The GitHub repository naitripanchal/Rice_Crop_Disease_Detection_using_Hybrid_CNN-VIT_Aproach contains a labelled image folder "split_dataset" with 7 categories: brown spot fungal disease, damaged by pests, downy mildew fungal disease, hispa pest damage, leaf streak bacterial disease, leaf blight bacterial disease, tungro viral disease. Examples follow, each with its label.

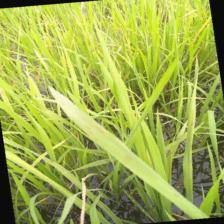
Label: brown spot fungal disease

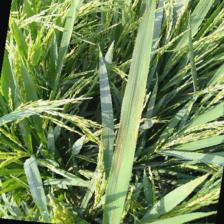
Label: leaf streak bacterial disease

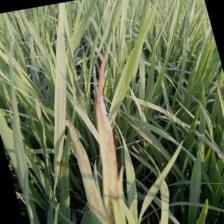
Label: leaf streak bacterial disease

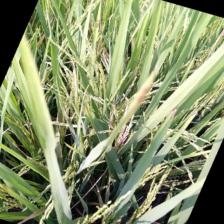
Label: downy mildew fungal disease

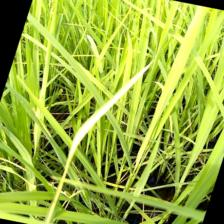
Label: leaf blight bacterial disease

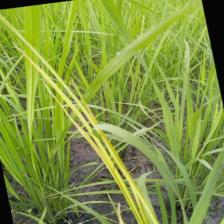
Label: tungro viral disease
